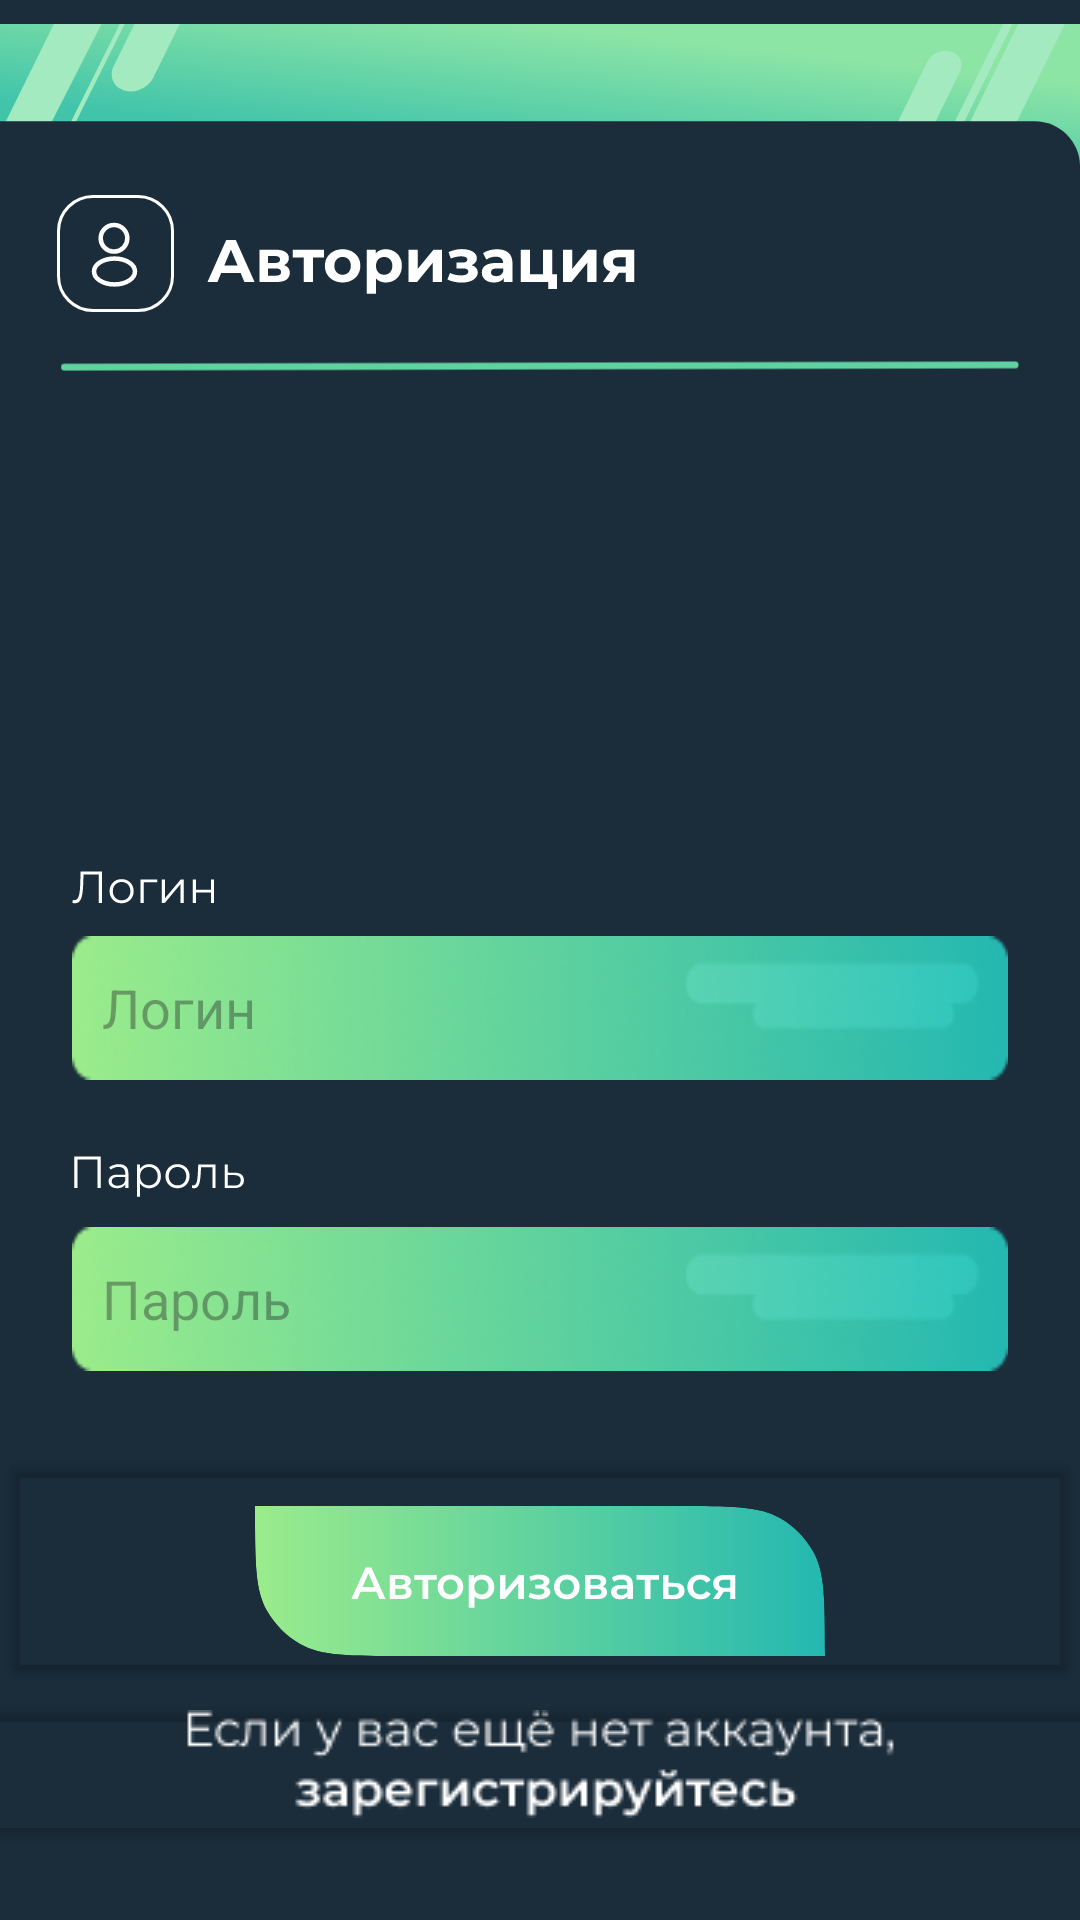

This screen was rendered from an Android layout file. Write that file and the resources it references.
<!-- AndroidManifest.xml: application theme Theme.Wafilla -->
<!-- res/layout/authorization.xml -->
<?xml version="1.0" encoding="utf-8"?>
<androidx.constraintlayout.widget.ConstraintLayout xmlns:android="http://schemas.android.com/apk/res/android"
    xmlns:app="http://schemas.android.com/apk/res-auto"
    xmlns:tools="http://schemas.android.com/tools"
    android:layout_width="match_parent"
    android:layout_height="match_parent"
    tools:context=".Authorization"
    android:backgroundTint="#1B2D3B"
    android:background="#1B2D3B">


    <LinearLayout
        android:layout_width="match_parent"
        android:layout_height="match_parent"
        android:orientation="vertical"
        app:layout_constraintBottom_toBottomOf="parent"
        app:layout_constraintEnd_toEndOf="parent"
        app:layout_constraintStart_toStartOf="parent"
        app:layout_constraintTop_toTopOf="parent">

        <ImageView
            android:id="@+id/imageView"
            android:layout_width="match_parent"
            android:layout_height="wrap_content"
            android:src="@drawable/header" />
        <LinearLayout
            android:layout_width="match_parent"
            android:layout_height="wrap_content"
            android:orientation="horizontal">

            <ImageView
                android:id="@+id/icon_pf"
                android:layout_width="wrap_content"
                android:layout_height="wrap_content"
                android:paddingLeft="19dp"
                android:src="@drawable/icon_profile" />

            <ImageView
                android:id="@+id/regtxt"
                android:layout_width="155dp"
                android:layout_height="wrap_content"
                android:paddingTop="15dp"
                android:paddingLeft="10dp"
                android:src="@drawable/txtautoreg" />

        </LinearLayout>

        <LinearLayout
            android:layout_width="match_parent"
            android:layout_height="wrap_content"
            android:orientation="horizontal"
            android:layout_gravity="center"
            android:paddingLeft="20dp"
            android:paddingRight="20dp"
            android:paddingTop="10dp">

            <ImageView
                android:id="@+id/line"
                android:layout_width="match_parent"
                android:layout_height="16dp"
                android:layout_weight="1"
                android:src="@drawable/line" />

        </LinearLayout>

        <LinearLayout
            android:layout_width="match_parent"
            android:layout_height="wrap_content"
            android:layout_gravity="center"
            android:orientation="horizontal"
            android:paddingLeft="24dp"
            android:paddingTop="160dp"
            android:paddingRight="24dp">

            <LinearLayout
                android:layout_width="match_parent"
                android:layout_height="wrap_content"
                android:layout_gravity="center"
                android:orientation="vertical">

                <ImageView
                    android:id="@+id/logtxt"
                    android:layout_width="wrap_content"
                    android:layout_height="wrap_content"
                    android:layout_weight="1"
                    android:paddingBottom="10dp"
                    android:src="@drawable/login" />

                <EditText
                    android:id="@+id/edt_log"
                    android:layout_width="match_parent"
                    android:layout_height="48dp"
                    android:layout_weight="1"
                    android:background="@drawable/edt"
                    android:ems="10"
                    android:hint="Логин"
                    android:inputType="text"
                    android:paddingLeft="10dp" />

            </LinearLayout>

        </LinearLayout>

        <LinearLayout
            android:layout_width="match_parent"
            android:layout_height="wrap_content"
            android:layout_gravity="center"
            android:orientation="horizontal"
            android:paddingLeft="24dp"
            android:paddingTop="25dp"
            android:paddingRight="24dp">

            <LinearLayout
                android:layout_width="match_parent"
                android:layout_height="wrap_content"
                android:orientation="vertical">

                <ImageView
                    android:id="@+id/passtxt"
                    android:layout_width="wrap_content"
                    android:layout_height="wrap_content"
                    android:layout_weight="1"
                    android:paddingBottom="10dp"
                    android:src="@drawable/pass" />

                <EditText
                    android:id="@+id/edt_pass"
                    android:layout_width="match_parent"
                    android:layout_height="48dp"
                    android:layout_weight="1"
                    android:background="@drawable/edt"
                    android:ems="10"
                    android:hint="Пароль"
                    android:inputType="text"
                    android:paddingLeft="10dp" />
            </LinearLayout>
        </LinearLayout>

        <LinearLayout
            android:layout_width="match_parent"
            android:layout_height="match_parent"
            android:orientation="vertical"
            android:gravity="center">

            <Button
                android:id="@+id/btn_autoreg"
                android:layout_width="match_parent"
                android:layout_height="81dp"
                android:backgroundTint="#00000000"
                android:drawableBottom="@drawable/btn_autoreg"
                android:text="qwe"
                android:textColor="#00000000" />

            <Button
                android:id="@+id/btn_reg"
                android:layout_width="375dp"
                android:layout_height="54dp"
                android:backgroundTint="#00000000"
                android:drawableBottom="@drawable/btn_regtxt"
                android:paddingTop="20dp"
                android:text="qwe"
                android:textColor="#00000000" />
        </LinearLayout>


    </LinearLayout>
</androidx.constraintlayout.widget.ConstraintLayout>
<!-- resources referenced by this layout -->
<resources>
  <!-- drawable btn_regtxt: png bitmap (drawable, 3082 bytes) -->
  <!-- drawable edt: png bitmap (drawable, 14699 bytes) -->
  <!-- drawable icon_profile (drawable) -->
  <vector xmlns:android="http://schemas.android.com/apk/res/android"
      android:width="39dp"
      android:height="39dp"
      android:viewportWidth="39"
      android:viewportHeight="39">
    <group>
      <clip-path
          android:pathData="M0,0h39v39h-39z"/>
      <path
          android:strokeWidth="1"
          android:pathData="M12,0.5L27,0.5A11.5,11.5 0,0 1,38.5 12L38.5,27A11.5,11.5 0,0 1,27 38.5L12,38.5A11.5,11.5 0,0 1,0.5 27L0.5,12A11.5,11.5 0,0 1,12 0.5z"
          android:fillColor="#1B2D3B"
          android:strokeColor="#ffffff"/>
      <path
          android:pathData="M19.16,18.87C19.06,18.86 18.94,18.86 18.83,18.87C16.45,18.79 14.56,16.84 14.56,14.44C14.56,11.99 16.54,10 19,10C21.45,10 23.44,11.99 23.44,14.44C23.43,16.84 21.54,18.79 19.16,18.87Z"
          android:strokeLineJoin="round"
          android:strokeWidth="1.5"
          android:fillColor="#00000000"
          android:strokeColor="#ffffff"
          android:strokeLineCap="round"/>
      <path
          android:pathData="M14.16,22.56C11.74,24.18 11.74,26.82 14.16,28.43C16.91,30.27 21.42,30.27 24.17,28.43C26.59,26.81 26.59,24.17 24.17,22.56C21.43,20.73 16.92,20.73 14.16,22.56Z"
          android:strokeLineJoin="round"
          android:strokeWidth="1.5"
          android:fillColor="#00000000"
          android:strokeColor="#ffffff"
          android:strokeLineCap="round"/>
    </group>
  </vector>
  <!-- drawable line (drawable) -->
  <vector xmlns:android="http://schemas.android.com/apk/res/android"
      android:width="433dp"
      android:height="5dp"
      android:viewportWidth="433"
      android:viewportHeight="5">
    <path
        android:pathData="M2,3.01L430.84,2"
        android:strokeWidth="3"
        android:fillColor="#00000000"
        android:strokeColor="#5FD29F"
        android:strokeLineCap="round"/>
  </vector>
  <!-- drawable login (drawable) -->
  <vector xmlns:android="http://schemas.android.com/apk/res/android"
      android:width="48dp"
      android:height="12dp"
      android:viewportWidth="48"
      android:viewportHeight="12">
    <path
        android:pathData="M1.005,11.09C0.865,11.09 0.73,11.08 0.6,11.06C0.47,11.05 0.325,11.025 0.165,10.985L0.255,9.995C0.425,10.035 0.59,10.055 0.75,10.055C1.2,10.055 1.56,9.88 1.83,9.53C2.11,9.17 2.32,8.62 2.46,7.88C2.6,7.13 2.69,6.17 2.73,5L2.88,0.5H10.005V11H8.91V1.16L9.195,1.46H3.585L3.855,1.145L3.72,4.97C3.68,6.02 3.605,6.93 3.495,7.7C3.385,8.46 3.225,9.095 3.015,9.605C2.805,10.105 2.535,10.48 2.205,10.73C1.875,10.97 1.475,11.09 1.005,11.09ZM16.532,11.075C15.772,11.075 15.087,10.905 14.477,10.565C13.877,10.215 13.402,9.74 13.052,9.14C12.702,8.53 12.527,7.835 12.527,7.055C12.527,6.265 12.702,5.57 13.052,4.97C13.402,4.37 13.877,3.9 14.477,3.56C15.077,3.22 15.762,3.05 16.532,3.05C17.312,3.05 18.002,3.22 18.602,3.56C19.212,3.9 19.687,4.37 20.027,4.97C20.377,5.57 20.552,6.265 20.552,7.055C20.552,7.835 20.377,8.53 20.027,9.14C19.687,9.74 19.212,10.215 18.602,10.565C17.992,10.905 17.302,11.075 16.532,11.075ZM16.532,10.13C17.102,10.13 17.607,10.005 18.047,9.755C18.487,9.495 18.832,9.135 19.082,8.675C19.342,8.205 19.472,7.665 19.472,7.055C19.472,6.435 19.342,5.895 19.082,5.435C18.832,4.975 18.487,4.62 18.047,4.37C17.607,4.11 17.107,3.98 16.547,3.98C15.987,3.98 15.487,4.11 15.047,4.37C14.607,4.62 14.257,4.975 13.997,5.435C13.737,5.895 13.607,6.435 13.607,7.055C13.607,7.665 13.737,8.205 13.997,8.675C14.257,9.135 14.607,9.495 15.047,9.755C15.487,10.005 15.982,10.13 16.532,10.13ZM22.829,11V3.125H28.409V4.055H23.624L23.893,3.785V11H22.829ZM29.948,11V3.125H31.013V9.38L36.278,3.125H37.223V11H36.158V4.73L30.908,11H29.948ZM40.275,11V3.125H41.34V6.605H46.305V3.125H47.37V11H46.305V7.52H41.34V11H40.275Z"
        android:fillColor="#ffffff"/>
  </vector>
  <style name="Theme.Wafilla" parent="Base.Theme.Wafilla" />
  <style name="Base.Theme.Wafilla" parent="Theme.Material3.DayNight.NoActionBar">
          
          
      </style>
</resources>
